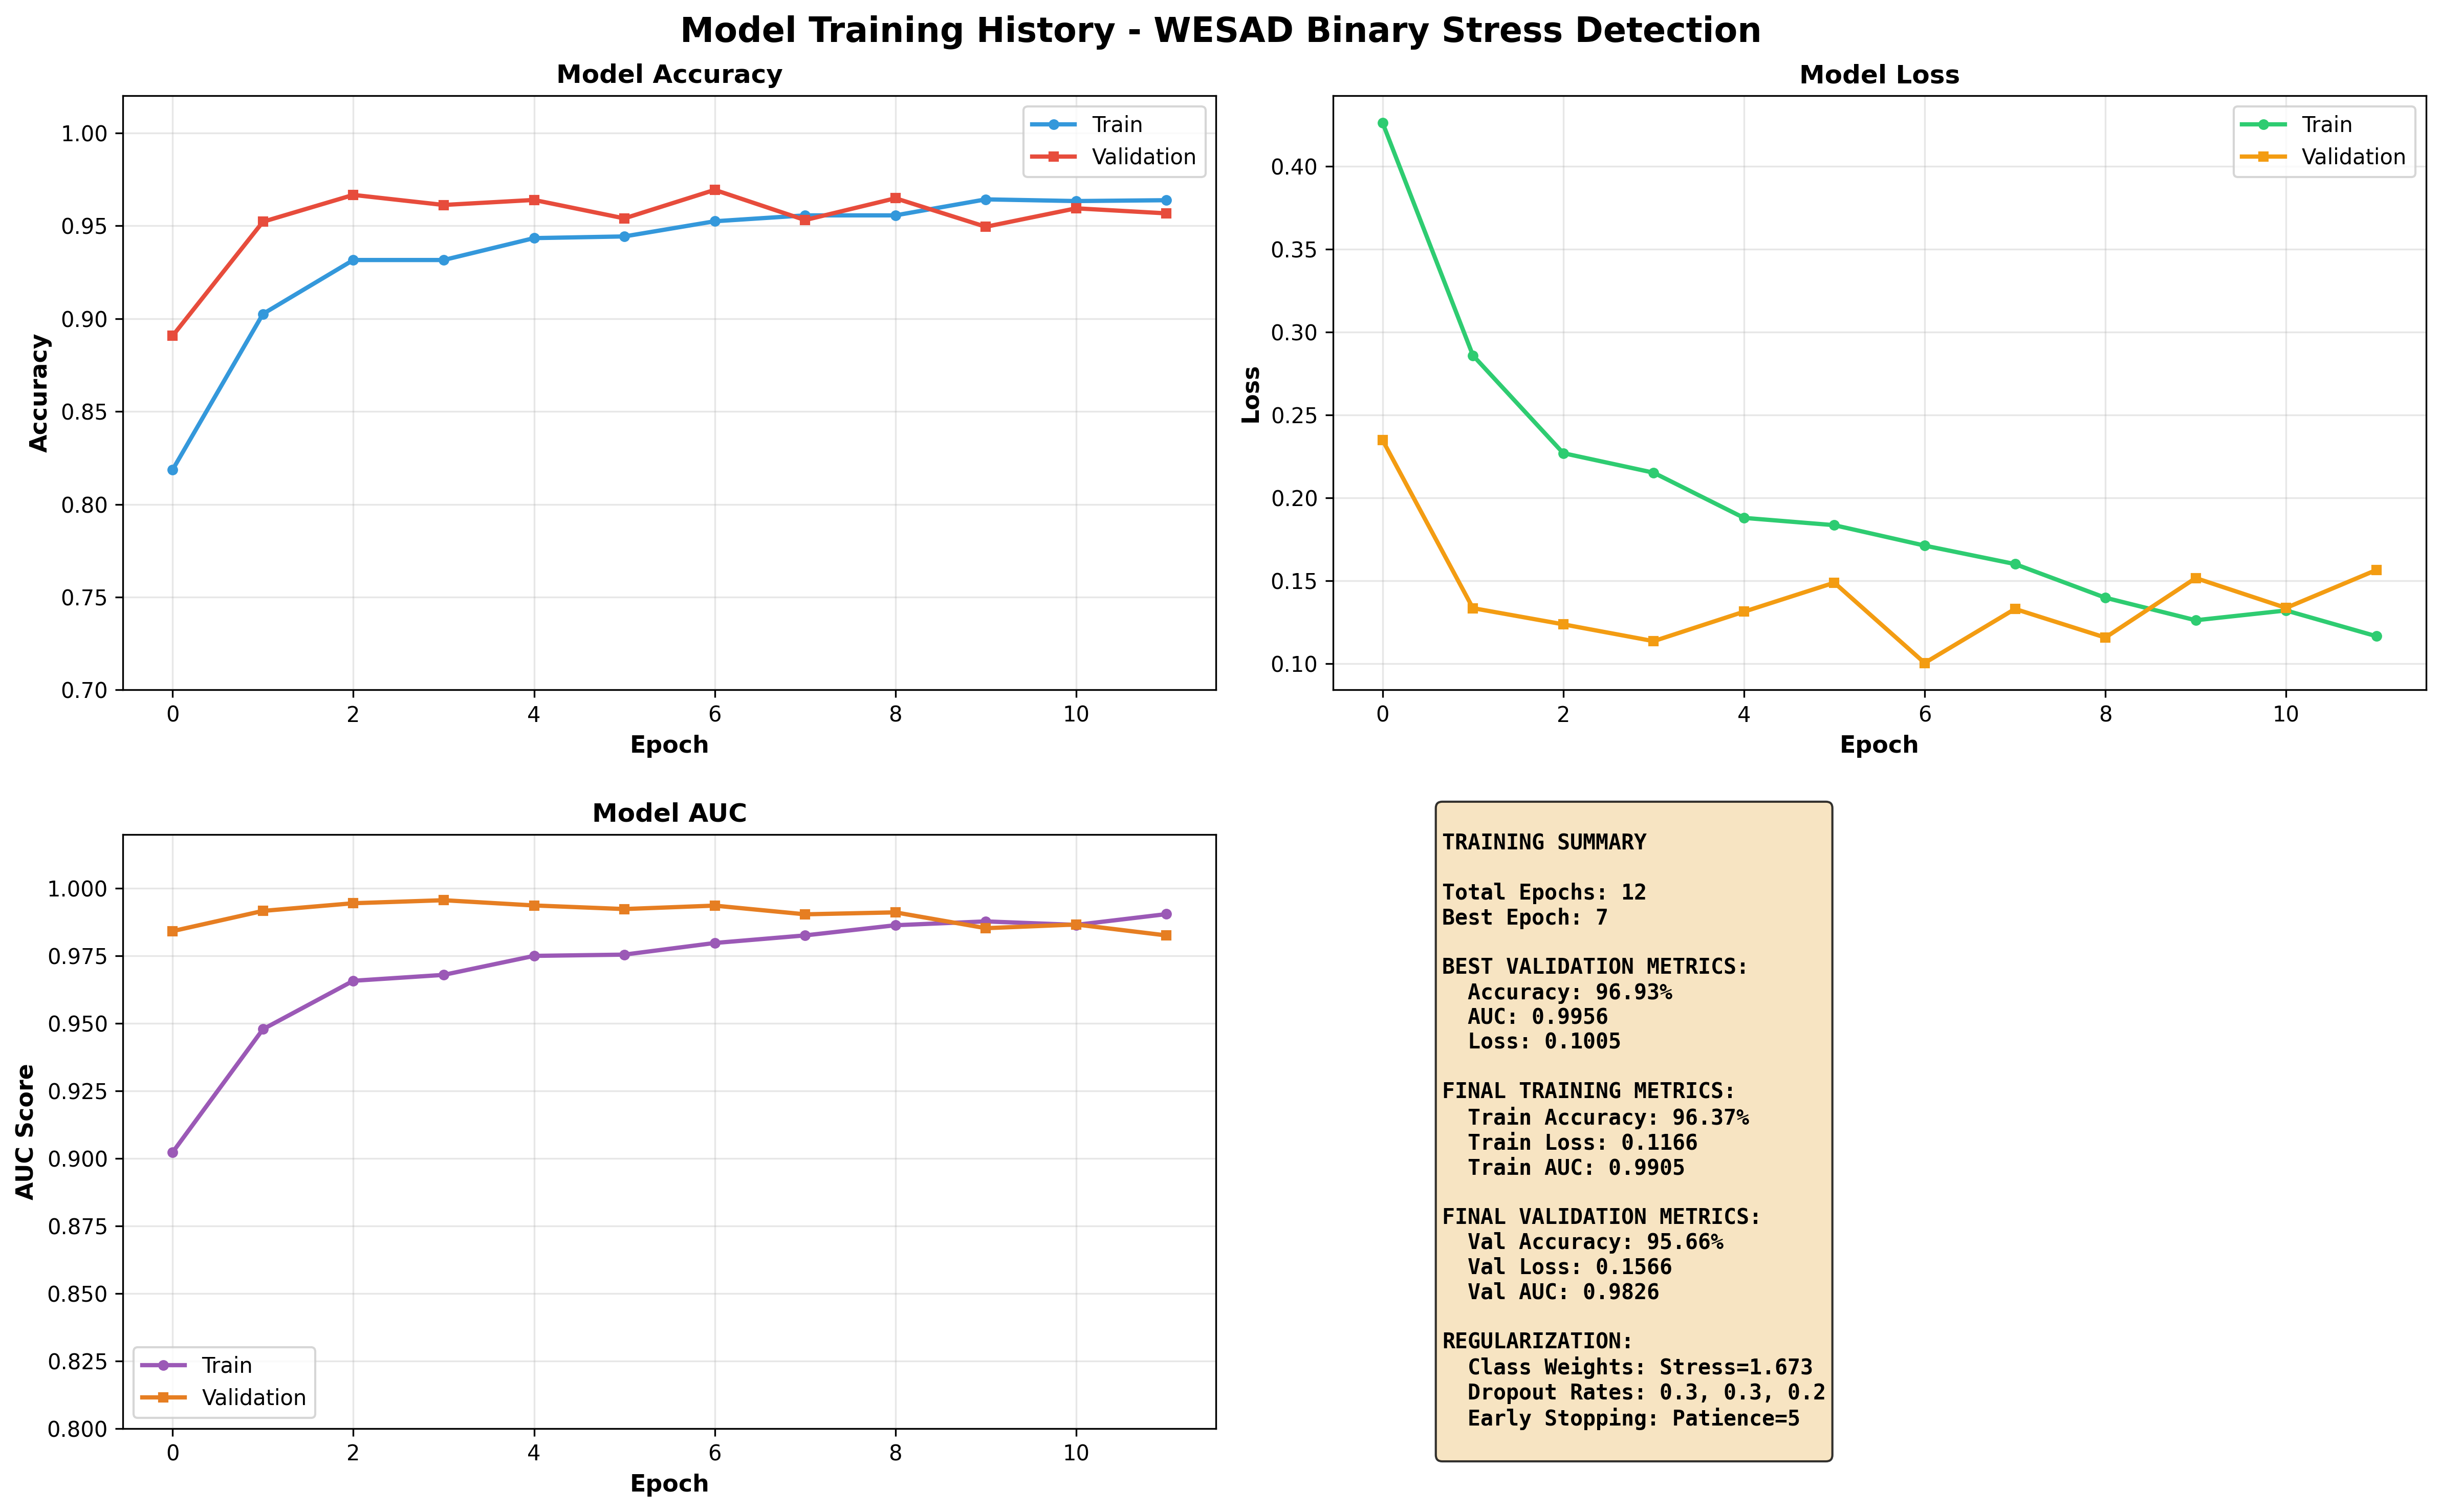

The file beside this chart, header and first rows:
Epoch, accuracy, auc, loss, val_accuracy, val_auc, val_loss
0, 0.8186, 0.9023, 0.4264, 0.8907, 0.9842, 0.2349
1, 0.9025, 0.9479, 0.286, 0.9521, 0.9917, 0.1335
2, 0.9315, 0.9658, 0.227, 0.9666, 0.9945, 0.1238
3, 0.9315, 0.968, 0.2153, 0.9612, 0.9956, 0.1136
4, 0.9433, 0.975, 0.188, 0.9639, 0.9937, 0.1314
5, 0.9442, 0.9755, 0.1836, 0.9539, 0.9924, 0.1489
6, 0.9524, 0.9798, 0.1713, 0.9693, 0.9936, 0.1005
7, 0.9556, 0.9826, 0.1601, 0.953, 0.9904, 0.1331
8, 0.9556, 0.9864, 0.1398, 0.9648, 0.9911, 0.1158
9, 0.9642, 0.9878, 0.1262, 0.9494, 0.9853, 0.1517
10, 0.9633, 0.9865, 0.1321, 0.9593, 0.9866, 0.1337
11, 0.9637, 0.9905, 0.1166, 0.9566, 0.9826, 0.1566
